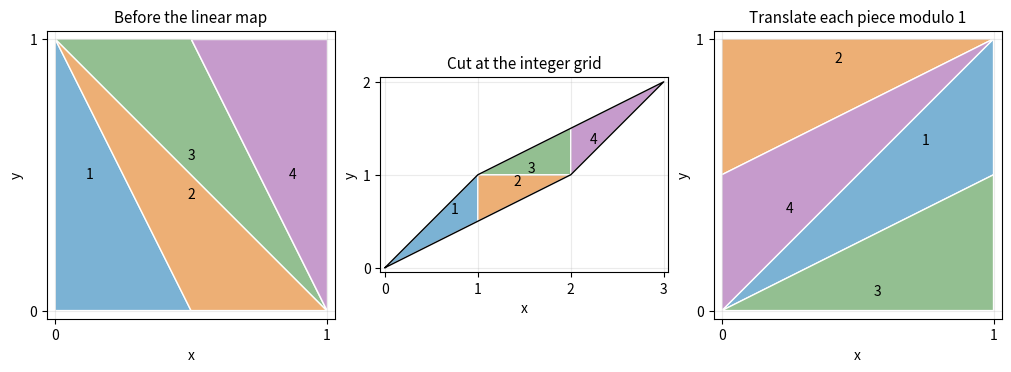

This chart was generated by the following Python code:
"""Original polygon cut-and-translate construction. Python3.14.4; root pyproject dependencies. Output:CWD."""
import matplotlib
matplotlib.use('Agg')
import matplotlib.pyplot as plt
from matplotlib.patches import Polygon
import numpy as np
A=np.array([[2,1],[1,1]]);square=np.array([[0,0],[1,0],[1,1],[0,1]],float);para=square@A.T
# Sutherland--Hodgman clipping against an axis-aligned integer cell.
def clip(poly,axis,value,keep_greater):
 if not len(poly):return poly
 out=[]
 for p,q in zip(poly,np.roll(poly,-1,axis=0)):
  inside_p=(p[axis]>=value-1e-12) if keep_greater else (p[axis]<=value+1e-12)
  inside_q=(q[axis]>=value-1e-12) if keep_greater else (q[axis]<=value+1e-12)
  if inside_p:out.append(p)
  if inside_p!=inside_q:out.append(p+(q-p)*(value-p[axis])/(q[axis]-p[axis]))
 return np.array(out)
def area(v):return abs(np.dot(v[:,0],np.roll(v[:,1],-1))-np.dot(v[:,1],np.roll(v[:,0],-1)))/2 if len(v)>2 else 0
pieces=[]
for j in range(3):
 for k in range(2):
  p=para.copy()
  for axis,val,gt in [(0,j,True),(0,j+1,False),(1,k,True),(1,k+1,False)]:p=clip(p,axis,val,gt)
  if area(p)>1e-10:pieces.append((j,k,p))
assert abs(sum(area(p) for j,k,p in pieces)-1)<1e-10
fig,axes=plt.subplots(1,3,figsize=(10,3.7),layout='constrained',facecolor='white')
colors=['#7bb2d4','#edaf75','#93bf91','#c69bcc','#e7d77b','#70c3b8']
for number,(j,k,p) in enumerate(pieces):
 color=colors[number];src=p@np.linalg.inv(A).T;dst=p-[j,k]
 for ax,v in zip(axes,[src,p,dst]):
  ax.add_patch(Polygon(v,facecolor=color,edgecolor='white',lw=1));center=v.mean(axis=0);ax.text(*center,str(number+1),ha='center',va='center',fontsize=10)
axes[1].plot(*np.vstack([para,para[0]]).T,color='black',lw=1)
for ax,title in zip(axes,['Before the linear map','Cut at the integer grid','Translate each piece modulo 1']):
 ax.set_title(title,fontsize=11);ax.set_aspect('equal');ax.set_xlabel('x');ax.set_ylabel('y');ax.grid(alpha=.25)
for ax in [axes[0],axes[2]]:ax.set(xlim=(-.03,1.03),ylim=(-.03,1.03),xticks=[0,1],yticks=[0,1])
axes[1].set(xlim=(-.05,3.05),ylim=(-.05,2.05),xticks=range(4),yticks=range(3))
fig.savefig('2008-cat-map.png',dpi=160,facecolor='white')
